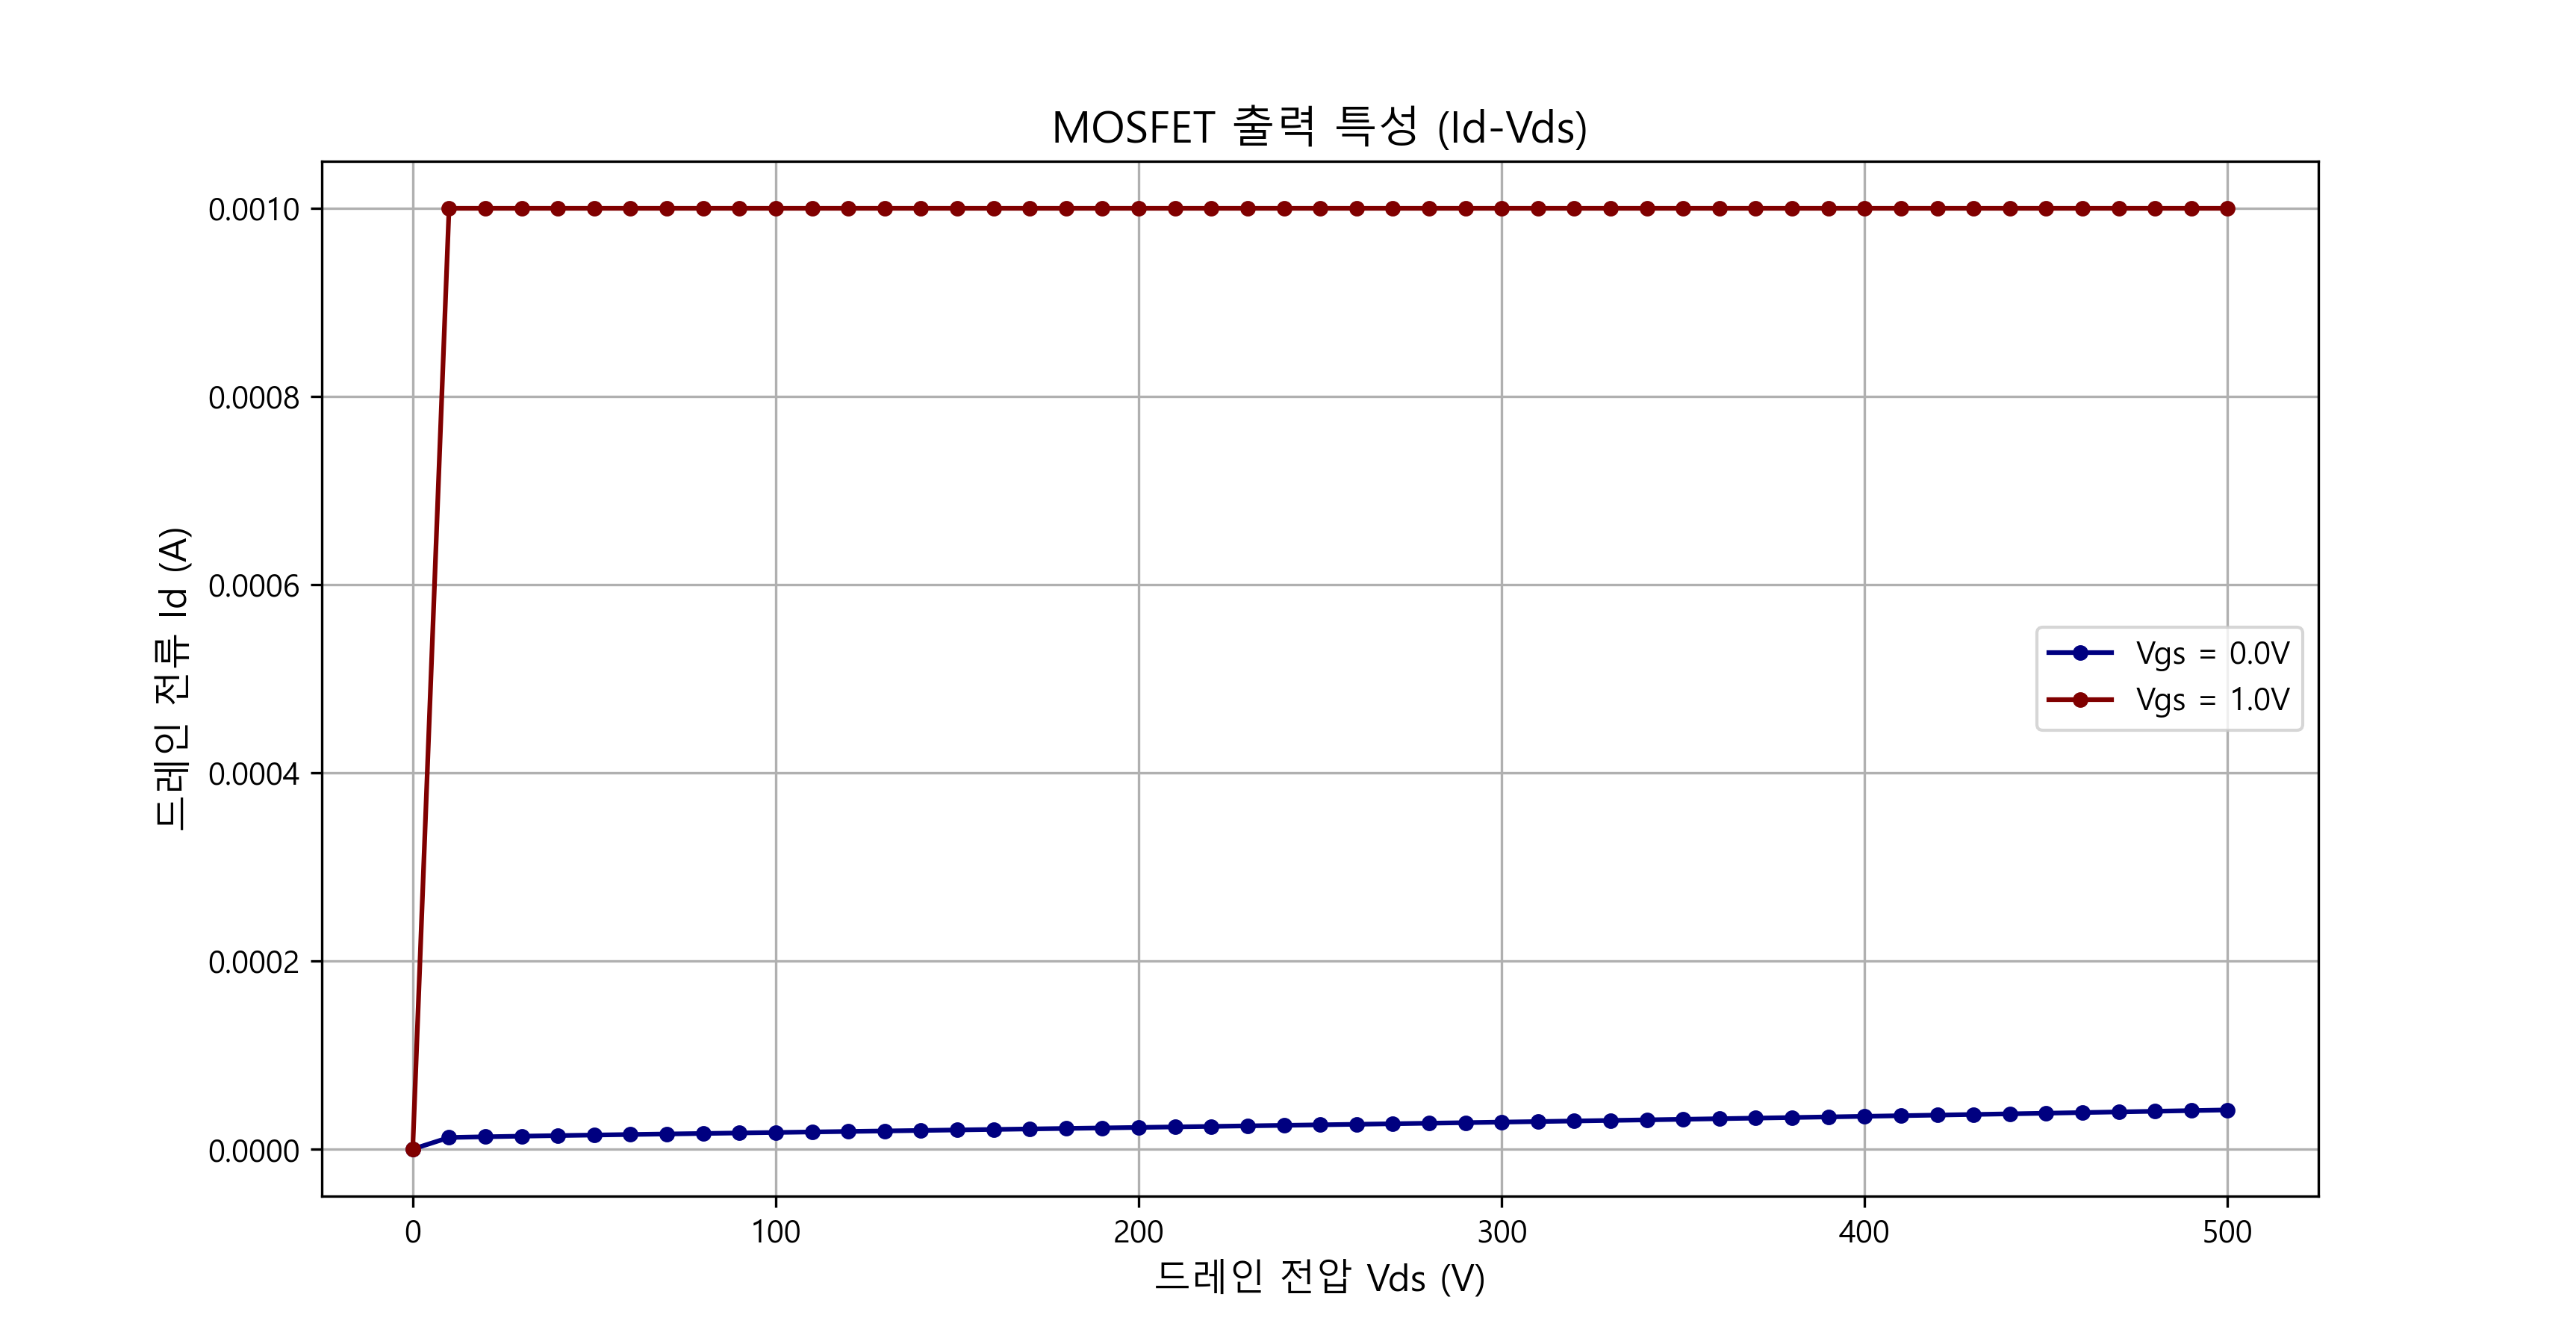

Data behind this chart, as committed beside it:
Vgs(V), Vds(V), Id(A)
0.0, 0.0, 5.839663e-09
0.0, 10.0, 1.236443e-05
0.0, 20.0, 1.312955e-05
0.0, 30.0, 1.378365e-05
0.0, 40.0, 1.439601e-05
0.0, 50.0, 1.498106e-05
0.0, 60.0, 1.553881e-05
0.0, 70.0, 1.609363e-05
0.0, 80.0, 1.663837e-05
0.0, 90.0, 1.717885e-05
0.0, 100.0, 1.771526e-05
0.0, 110.0, 1.824686e-05
0.0, 120.0, 1.877912e-05
0.0, 130.0, 1.931102e-05
0.0, 140.0, 1.984314e-05
0.0, 150.0, 2.037523e-05
0.0, 160.0, 2.090962e-05
0.0, 170.0, 2.144543e-05
0.0, 180.0, 2.198085e-05
0.0, 190.0, 2.25197e-05
0.0, 200.0, 2.306233e-05
0.0, 210.0, 2.360979e-05
0.0, 220.0, 2.415954e-05
0.0, 230.0, 2.471333e-05
0.0, 240.0, 2.527276e-05
0.0, 250.0, 2.583468e-05
0.0, 260.0, 2.640363e-05
0.0, 270.0, 2.697461e-05
0.0, 280.0, 2.755091e-05
0.0, 290.0, 2.813193e-05
0.0, 300.0, 2.871798e-05
0.0, 310.0, 2.930875e-05
0.0, 320.0, 2.990442e-05
0.0, 330.0, 3.050494e-05
0.0, 340.0, 3.111143e-05
0.0, 350.0, 3.172306e-05
0.0, 360.0, 3.233854e-05
0.0, 370.0, 3.296409e-05
0.0, 380.0, 3.359393e-05
0.0, 390.0, 3.423207e-05
0.0, 400.0, 3.487398e-05
0.0, 410.0, 3.552586e-05
0.0, 420.0, 3.618155e-05
0.0, 430.0, 3.684468e-05
0.0, 440.0, 3.751334e-05
0.0, 450.0, 3.818894e-05
0.0, 460.0, 3.887166e-05
0.0, 470.0, 3.955979e-05
0.0, 480.0, 4.025847e-05
0.0, 490.0, 4.096009e-05
0.0, 500.0, 4.167038e-05
1.0, 0.0, 3.641509e-07
1.0, 10.0, 0.001
1.0, 20.0, 0.001
1.0, 30.0, 0.001
1.0, 40.0, 0.001
1.0, 50.0, 0.001
1.0, 60.0, 0.001
1.0, 70.0, 0.001
1.0, 80.0, 0.001
... 42 more rows
